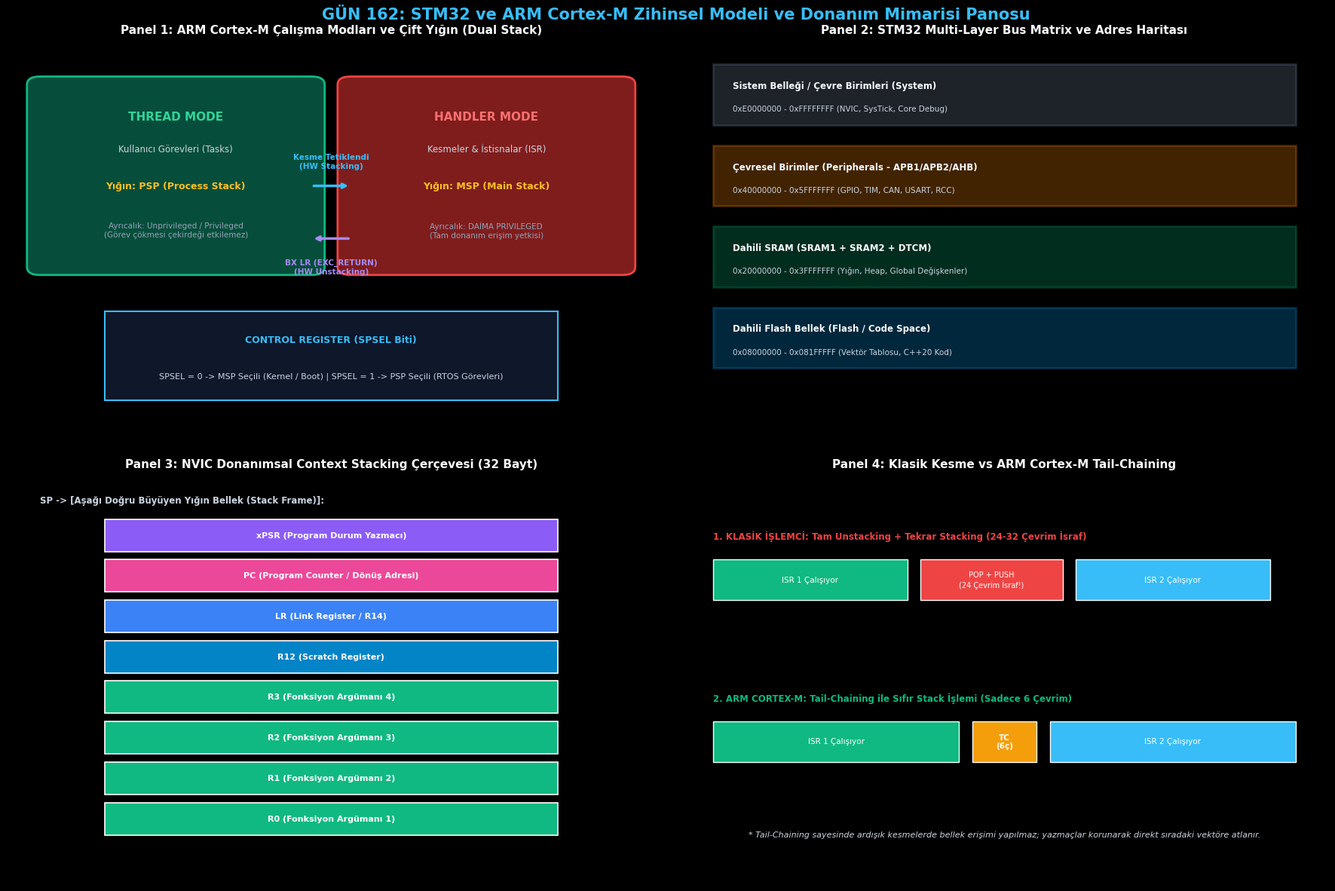

Generate this figure with matplotlib:
# -*- coding: utf-8 -*-
"""
GÜN 162: Kod Bloğu 1 — ARM Cortex-M Çekirdek, Yazmaçlar ve Donanımsal Stacking Simülatörü
"""

from typing import Dict, Any, List, Optional

class CortexMCpu:
    """
    ARM Cortex-M4/M7 Çekirdek Modeli:
    - R0 - R12: Genel Yazmaçlar
    - SP (R13): MSP ve PSP Çift Yığın İşaretçileri
    - LR (R14): Link Register
    - PC (R15): Program Counter
    - CONTROL: SPSEL ve nPRIV Bitleri
    - Modlar: Thread ve Handler Modu
    """
    EXC_RETURN_THREAD_MSP = 0xFFFFFFF9
    EXC_RETURN_THREAD_PSP = 0xFFFFFFFD
    EXC_RETURN_HANDLER    = 0xFFFFFFF1

    def __init__(self, sram_size_bytes: int = 128 * 1024):
        self.regs = [0] * 16  # R0 - R15
        self.msp = 0x20000000 + sram_size_bytes # En üst adres (Stack aşağı doğru büyür)
        self.psp = 0x20000000 + (sram_size_bytes // 2)
        self.xpsr = 0x01000000 # Thumb bit = 1
        self.control_spsel = 0 # 0 = MSP, 1 = PSP
        self.is_handler_mode = False

        # Bellek Deposu (Adres -> 32-bit Değer)
        self.memory: Dict[int, int] = {}

    @property
    def sp(self) -> int:
        return self.psp if (self.control_spsel == 1 and not self.is_handler_mode) else self.msp

    @sp.setter
    def sp(self, value: int):
        if self.control_spsel == 1 and not self.is_handler_mode:
            self.psp = value
        else:
            self.msp = value

    def push_stack(self, val: int):
        current_sp = self.sp - 4
        self.sp = current_sp
        self.memory[current_sp] = val & 0xFFFFFFFF

    def pop_stack(self) -> int:
        val = self.memory.get(self.sp, 0)
        self.sp = self.sp + 4
        return val

    def hardware_interrupt_entry(self, isr_address: int):
        """NVIC Donanımsal Otomatik Stacking (Tam 12 Saat Çevrimi)"""
        # 1. Yazmaçları stack'e donanımsal bas (xPSR, PC, LR, R12, R3, R2, R1, R0)
        stack_frame = [self.xpsr, self.regs[15], self.regs[14], self.regs[12],
                       self.regs[3], self.regs[2], self.regs[1], self.regs[0]]
        
        # O anki mod ve SP tipini kaydet
        was_using_psp = (self.control_spsel == 1 and not self.is_handler_mode)

        for val in stack_frame:
            self.push_stack(val)

        # 2. LR'ye EXC_RETURN Sihirli Değerini Yükle
        self.regs[14] = self.EXC_RETURN_THREAD_PSP if was_using_psp else self.EXC_RETURN_THREAD_MSP

        # 3. Handler Moduna Geç ve PC'yi ISR Adresine Yönlendir
        self.is_handler_mode = True
        self.regs[15] = isr_address & 0xFFFFFFFE # PC = ISR

    def hardware_interrupt_exit(self):
        """BX LR Komutu ile EXC_RETURN Yakalama ve Donanımsal Unstacking"""
        exc_return = self.regs[14]
        if exc_return not in (self.EXC_RETURN_THREAD_MSP, self.EXC_RETURN_THREAD_PSP, self.EXC_RETURN_HANDLER):
            raise ValueError(f"Geçersiz EXC_RETURN Değeri: 0x{exc_return:08X}")

        # EXC_RETURN değerine göre hangi stack'ten unstack yapılacağını belirle:
        # Bit 2: 0 = Return with MSP, 1 = Return with PSP
        unstack_from_psp = (exc_return == self.EXC_RETURN_THREAD_PSP) or bool(exc_return & 0x04)
        is_return_to_thread = (exc_return in (self.EXC_RETURN_THREAD_MSP, self.EXC_RETURN_THREAD_PSP)) or bool(exc_return & 0x08)

        # Unstacking sırası (Hardware stacking tersi: R0 en son atılmıştı, ilk çekilir)
        # Entry'de push sırası: xPSR, PC, LR, R12, R3, R2, R1, R0
        # SP aşağı büyüdüğünden R0 en tepededir; pop sırası: R0, R1, R2, R3, R12, LR, PC, xPSR
        def pop_target_stack() -> int:
            if unstack_from_psp:
                val = self.memory.get(self.psp, 0)
                self.psp += 4
                return val
            else:
                val = self.memory.get(self.msp, 0)
                self.msp += 4
                return val

        self.regs[0] = pop_target_stack()
        self.regs[1] = pop_target_stack()
        self.regs[2] = pop_target_stack()
        self.regs[3] = pop_target_stack()
        self.regs[12] = pop_target_stack()
        self.regs[14] = pop_target_stack()
        self.regs[15] = pop_target_stack()
        self.xpsr = pop_target_stack()

        # Modu güncelle
        self.is_handler_mode = not is_return_to_thread

# Simülatör Doğrulama: Görev Sırasında Kesme Gelmesi ve Geri Dönüş
cpu = CortexMCpu()
cpu.control_spsel = 1  # RTOS görevi PSP kullanıyor
cpu.regs[0] = 0xAA55AA55
cpu.regs[15] = 0x08001020 # Kullanıcı Görevi PC adresi

print("[*] Cortex-M Çekirdeği Başlatıldı:")
print(f"  [+] Başlangıç: Mod=Thread | SP={hex(cpu.sp)} | PC={hex(cpu.regs[15])}")

# Donanım Kesmesi Tetikleniyor! (Adres: 0x08002000)
ISR_ADDR = 0x08002000
cpu.hardware_interrupt_entry(ISR_ADDR)

print(f"  [+] Kesme Girişi (Hardware Stacking):")
print(f"      - Mod       : {'Handler (Kesme)' if cpu.is_handler_mode else 'Thread'}")
print(f"      - PC        : {hex(cpu.regs[15])} (ISR Adresi)")
print(f"      - LR (Link) : 0x{cpu.regs[14]:08X} (EXC_RETURN Sihirli Kodu)")

assert cpu.is_handler_mode == True
assert cpu.regs[15] == ISR_ADDR
assert cpu.regs[14] == CortexMCpu.EXC_RETURN_THREAD_PSP

# Kesme Bitiyor (BX LR)
cpu.hardware_interrupt_exit()
print(f"  [+] Kesme Çıkışı (Hardware Unstacking):")
print(f"      - Mod       : {'Handler' if cpu.is_handler_mode else 'Thread (Kullanıcı Görevi)'}")
print(f"      - PC        : {hex(cpu.regs[15])} (Orijinal Göreve Geri Dönüldü)")
print(f"      - R0        : 0x{cpu.regs[0]:08X} (Kusursuz Korundu)")

assert cpu.is_handler_mode == False
assert cpu.regs[15] == 0x08001020
assert cpu.regs[0] == 0xAA55AA55
print("[HÜCRE 6] ARM Cortex-M donanımsal stacking ve EXC_RETURN simülatörü başarıyla test edildi.")

# -*- coding: utf-8 -*-
"""
GÜN 162: Kod Bloğu 2 — STM32 Bus Matrix, Bellek Haritası ve RCC Clock Gating Motoru
"""

class Stm32BusMatrix:
    """
    STM32F4 / F7 Çok Katmanlı Bus Matrix ve Çevresel Birim Haritası:
    - Flash: 0x08000000 (2 MB)
    - SRAM:  0x20000000 (128 KB - 512 KB)
    - APB1:  0x40000000 (CAN1, TIM2, USART2)
    - APB2:  0x40010000 (TIM1, USART1, SPI1)
    - AHB1:  0x40020000 (GPIOA..GPIOK, RCC, DMA1, DMA2)
    """
    FLASH_BASE = 0x08000000
    SRAM_BASE  = 0x20000000
    PERIPH_BASE= 0x40000000
    
    RCC_BASE   = 0x40023800
    GPIOA_BASE = 0x40020000
    TIM1_BASE  = 0x40010000

    def __init__(self):
        # RCC Saat Yazmaçları (Reset durumunda hepsi 0 = KAPALI)
        self.rcc_ahb1enr = 0x00000000
        self.rcc_apb2enr = 0x00000000

        # Çevresel Birim Bellekleri (Adres -> 32-bit Veri)
        self.periph_registers: Dict[int, int] = {}
        self.flash_memory: Dict[int, int] = {}
        self.sram_memory: Dict[int, int] = {}

    def write_register(self, address: int, value: int):
        # 1. RCC Yazmaçlarına Erişim
        if address == self.RCC_BASE:
            self.rcc_ahb1enr = value
            return
        elif address == self.RCC_BASE + 0x04:
            self.rcc_apb2enr = value
            return

        # 2. GPIOA Yazmaçlarına Erişim (AHB1 Saat Denetimi)
        if self.GPIOA_BASE <= address < self.GPIOA_BASE + 0x400:
            if not (self.rcc_ahb1enr & 0x01): # Bit 0: GPIOA Clock Enable
                raise PermissionError("HARDFAULT / BUSFAULT: GPIOA erişimi başarısız! RCC AHB1ENR saat kapısı KAPALI!")
            self.periph_registers[address] = value
            return

        # 3. TIM1 Yazmaçlarına Erişim (APB2 Saat Denetimi)
        if self.TIM1_BASE <= address < self.TIM1_BASE + 0x400:
            if not (self.rcc_apb2enr & 0x01): # Bit 0: TIM1 Clock Enable
                raise PermissionError("HARDFAULT / BUSFAULT: TIM1 erişimi başarısız! RCC APB2ENR saat kapısı KAPALI!")
            self.periph_registers[address] = value
            return

        # Genel Yazmaç
        self.periph_registers[address] = value

    def read_register(self, address: int) -> int:
        if self.GPIOA_BASE <= address < self.GPIOA_BASE + 0x400:
            if not (self.rcc_ahb1enr & 0x01):
                raise PermissionError("HARDFAULT / BUSFAULT: GPIOA okunamadı! RCC saati kapalı!")
        return self.periph_registers.get(address, 0)

print("[*] STM32 Bus Matrix ve RCC Saat Denetim Motoru Tanımlandı.")
print("[HÜCRE 8] Bus matrix ve RCC motoru hazır.")

# -*- coding: utf-8 -*-
"""
GÜN 162: Kod Bloğu 3 — Sabotaj ve Hata Enjeksiyonu: BusFault ve HardFault İhlalleri
"""

bus = Stm32BusMatrix()

print()
print("[*] SABOTAJ SENARYOSU 1: RCC Saati Açılmadan GPIO Portuna Yazma (BusFault)")
bus_fault_caught = False
try:
    # Henüz RCC->AHB1ENR açılmadı! GPIOA MODER yazmacına yazmaya çalışıyoruz:
    bus.write_register(Stm32BusMatrix.GPIOA_BASE, 0x00000001)
except PermissionError as e:
    bus_fault_caught = True
    print(f"  [+] Savunma Başarılı: Beklenen Donanım Hatası Yakalandı! ({e})")

assert bus_fault_caught == True, "Saat verilmeyen birime erişim BusFault üretmelidir!"

print()
print("[*] DÜZELTME: RCC Saati Açılıyor ve GPIO Yapılandırılıyor")
# 1. RCC AHB1ENR'da GPIOA bitini (Bit 0) aç
bus.write_register(Stm32BusMatrix.RCC_BASE, 0x00000001)
# 2. Şimdi GPIOA'ya yaz
bus.write_register(Stm32BusMatrix.GPIOA_BASE, 0x00000001)
val = bus.read_register(Stm32BusMatrix.GPIOA_BASE)
print(f"  [+] GPIOA MODER Yazmacı Başarıyla Yazıldı: 0x{val:08X}")
assert val == 0x00000001

print()
print("[*] SABOTAJ SENARYOSU 2: Thumb-2 Kural İhlali (Reset Vektöründe Çift Sayılı Adres)")
# ARM Cortex-M sadece Thumb komut setini destekler. Vektör tablosundaki tüm fonksiyon adreslerinin
# Bit 0'ı (Thumb bit) mutlaka 1 (Tek sayı) olmalıdır! Eğer çift sayı (örn: 0x08001000) verilirse CPU HardFault verir.

def validate_arm_cortex_vector(address: int) -> bool:
    if (address & 0x01) == 0:
        raise ValueError(f"HARDFAULT: Geçersiz Vektör Adresi 0x{address:08X}! Bit 0 (Thumb Bit) 1 olmalıdır!")
    return True

thumb_fault_caught = False
try:
    # Hatalı çift sayılı reset adresi
    validate_arm_cortex_vector(0x08002040)
except ValueError as e:
    thumb_fault_caught = True
    print(f"  [+] Savunma Başarılı: Thumb Kural İhlali Yakalandı! ({e})")

assert thumb_fault_caught == True
# Yasal adres: 0x08002041 (Bit 0 = 1)
assert validate_arm_cortex_vector(0x08002041) == True
print("[HÜCRE 10] Sabotaj ve kural doğrulama testleri başarıyla tamamlandı.")

# -*- coding: utf-8 -*-
"""
GÜN 162: Kod Bloğu 4 — NVIC Kesme Önceliklendirme (Preemption) ve Tail-Chaining Simülatörü
"""

class NvicInterruptController:
    """
    ARM Cortex-M NVIC Donanım Motoru:
    - Preemption Priority (Öncelik Seviyesi: Düşük sayı = Yüksek öncelik)
    - Yuvalanmış Kesmeler (Nested Interrupts)
    - Tail-Chaining Sıfır Maliyetli Kesme Geçişi
    """
    def __init__(self):
        # Kesme Numarası -> Öncelik Seviyesi (0 en yüksek öncelik)
        self.priorities: Dict[str, int] = {
            "HARDFAULT": -1, # Negatif = Donanımsal Sabit Öncelik
            "EMERGENCY_EXTI": 0, # En Yüksek Kullanıcı Kesmesi
            "TIM1_MOTOR_PID": 1,
            "UART_TELEMETRY": 2
        }
        self.active_interrupt_stack: List[str] = []
        self.tail_chaining_events = 0
        self.execution_log = []

    def trigger_interrupt(self, name: str):
        prio = self.priorities[name]
        
        # Eğer çalışan bir kesme varsa
        if self.active_interrupt_stack:
            current_active = self.active_interrupt_stack[-1]
            curr_prio = self.priorities[current_active]
            
            # Gelen kesmenin önceliği daha mı yüksek? (Daha küçük sayı)
            if prio < curr_prio:
                # PREEMPTION (Araya Girme): Çalışan kesmeyi böl ve öne geç!
                self.execution_log.append(f"[PREEMPTION] {name} (Prio {prio}), {current_active} (Prio {curr_prio}) kesmesini BÖLDÜ!")
                self.active_interrupt_stack.append(name)
            else:
                # Bekleme kuyruğuna al veya Tail-Chaining yap
                self.tail_chaining_events += 1
                self.execution_log.append(f"[TAIL-CHAINING] {name} (Prio {prio}) beklemeye alındı, {current_active} bittiğinde 6 çevrimde girecek.")
        else:
            self.active_interrupt_stack.append(name)
            self.execution_log.append(f"[ENTRY] {name} Kesmesi Başlatıldı.")

    def finish_current_interrupt(self):
        if self.active_interrupt_stack:
            finished = self.active_interrupt_stack.pop()
            self.execution_log.append(f"[EXIT] {finished} Kesmesi Tamamlandı.")

# Deney: Motor Kontrolü Sırasında Acil Durum Kesmesi Gelmesi
nvic = NvicInterruptController()

# 1. 1000 Hz Motor Kontrol Kesmesi Başlıyor (Prio 1)
nvic.trigger_interrupt("TIM1_MOTOR_PID")

# 2. Motor dönerken ACİL NAMLU LİMİT KESMESİ Geliyor! (Prio 0 - Daha Yüksek!)
nvic.trigger_interrupt("EMERGENCY_EXTI")

# 3. Aynı anda arka planda UART telemetrisi tetikleniyor (Prio 2 - Daha Düşük!)
nvic.trigger_interrupt("UART_TELEMETRY")

# Kesmeler Tamamlanıyor
nvic.finish_current_interrupt() # EMERGENCY_EXTI biter
nvic.finish_current_interrupt() # TIM1_MOTOR_PID biter

print()
print("[*] NVIC Donanım Kesme ve Tail-Chaining Yürütme Günlüğü:")
for log in nvic.execution_log:
    print(f"  {log}")

assert nvic.tail_chaining_events == 1
assert "[PREEMPTION]" in nvic.execution_log[1]
print("[HÜCRE 12] NVIC kesme önceliklendirme ve tail-chaining testi başarıyla tamamlandı.")

# -*- coding: utf-8 -*-
"""
GÜN 162: Kod Bloğu 5 — ASELSAN KORKUT 35mm Namlu Stabilizasyon Kontrol Çekirdeği
"""

class KorkutBarrelStabilizer:
    """
    ASELSAN KORKUT Uçaksavar Sistemi STM32H7 Aviyonik Modeli:
    - SysTick / Thread Modu (PSP): 1000 Hz Gyro Okuma ve Kalman/PID Stabilizasyonu
    - EXTI (Handler / MSP): Namlu Açı Sınırı Limit Sensörü (Acil Donanım Kesmesi)
    """
    def __init__(self):
        self.cpu = CortexMCpu()
        self.barrel_elevation_deg = 45.0
        self.target_elevation_deg = 45.0
        self.emergency_stop_triggered = False
        self.pid_cycles_completed = 0

    def systick_pid_control_loop(self):
        """Thread Modunda (PSP) Çalışan 1000 Hz Stabilizasyon Döngüsü"""
        if self.emergency_stop_triggered:
            return  # Acil durdurma devrede!

        # Basit PID Hata Düzeltme
        error = self.target_elevation_deg - self.barrel_elevation_deg
        self.barrel_elevation_deg += error * 0.2
        self.pid_cycles_completed += 1

    def exti_limit_switch_isr(self):
        """Handler Modunda (MSP) Çalışan Donanımsal Acil Kesme"""
        # Namlu fiziksel sınırları aştı! (Örn: 85 dereceyi geçti)
        self.emergency_stop_triggered = True

# Görev Simülasyonu: KORKUT Namlusu Hedefe Yöneliyor
korkut = KorkutBarrelStabilizer()
korkut.target_elevation_deg = 65.0

# 5 Döngü Normal Stabilizasyon
for _ in range(5):
    korkut.systick_pid_control_loop()

print()
print(f"[*] KORKUT Namlu Stabilizasyonu Başlatıldı (Elevasyon: {korkut.barrel_elevation_deg:.2f}°)")

# Simüle Edilen Arıza: Namlu sensörü arızalandı ve açı 88 dereceye fırladı!
# Donanımsal EXTI Kesmesi Tetikleniyor:
korkut.cpu.hardware_interrupt_entry(isr_address=0x08003000)
korkut.exti_limit_switch_isr()
korkut.cpu.hardware_interrupt_exit()

# Sonraki döngülerde acil durum nedeniyle motorlar durdurulmalıdır
for _ in range(5):
    korkut.systick_pid_control_loop()

print(f"  [+] EXTI Acil Güvenlik Kesmesi Tetiklendi!")
print(f"  [+] Acil Durdurma Durumu : {korkut.emergency_stop_triggered}")
print(f"  [+] Tamamlanan PID Döngüsü: {korkut.pid_cycles_completed} (Döngü donduruldu)")

assert korkut.emergency_stop_triggered == True
assert korkut.pid_cycles_completed == 5, "Acil durum sonrası PID döngüsü derhal kilitlenmelidir!"
print("[HÜCRE 14] Taktik KORKUT stabilizasyon senaryosu başarıyla doğrulandı.")

# -*- coding: utf-8 -*-
"""
GÜN 162: Kod Bloğu 6 — 4 Panelli 300 DPI Görselleştirme Panosu ve Katı Doğrulama Testleri
"""

import os
import matplotlib
matplotlib.use('Agg')
import matplotlib.pyplot as plt
import matplotlib.patches as patches
import numpy as np

if 'PNG_FILE' not in globals():
    try:
        PNG_FILE = os.path.join(os.path.dirname(os.path.abspath(__file__)), "gun_162_stm32_arm_cortex_m_zihinsel_modeli.png")
    except Exception:
        PNG_FILE = r"c:\Users\seydieryilmaz\Downloads\Olay_Proje\gunluk_mufredat\gun_162\gun_162_stm32_arm_cortex_m_zihinsel_modeli.png"

# Matplotlib Karanlık Tema Ayarları
plt.style.use('dark_background')
plt.rcParams['font.family'] = 'DejaVu Sans'
plt.rcParams['font.size'] = 9.0

fig = plt.figure(figsize=(18, 12), dpi=300, facecolor='#0F172A')
fig.suptitle("GÜN 162: STM32 ve ARM Cortex-M Zihinsel Modeli ve Donanım Mimarisi Panosu",
             fontsize=15, fontweight='bold', color='#38BDF8', y=0.98)

# -----------------------------------------------------------------------------
# PANEL 1: ARM Cortex-M Çekirdek Modları ve Çift Yığın (MSP vs PSP)
# -----------------------------------------------------------------------------
ax1 = fig.add_subplot(2, 2, 1)
ax1.set_facecolor('#1E293B')
ax1.set_title("Panel 1: ARM Cortex-M Çalışma Modları ve Çift Yığın (Dual Stack)", fontsize=11, fontweight='bold', color='#F8FAFC', pad=10)
ax1.axis('off')

# Thread Mode Kutusu
tm_box = patches.FancyBboxPatch((0.05, 0.45), 0.42, 0.45, boxstyle="round,pad=0.02", facecolor='#064E3B', edgecolor='#10B981', lw=2)
ax1.add_patch(tm_box)
ax1.text(0.26, 0.82, "THREAD MODE", ha='center', va='center', color='#34D399', fontweight='bold', fontsize=11)
ax1.text(0.26, 0.74, "Kullanıcı Görevleri (Tasks)", ha='center', va='center', color='#CBD5E1', fontsize=8.5)
ax1.text(0.26, 0.65, "Yığın: PSP (Process Stack)", ha='center', va='center', color='#FBBF24', fontweight='bold', fontsize=9)
ax1.text(0.26, 0.54, "Ayrıcalık: Unprivileged / Privileged\n(Görev çökmesi çekirdeği etkilemez)", ha='center', va='center', color='#94A3B8', fontsize=7.5)

# Handler Mode Kutusu
hm_box = patches.FancyBboxPatch((0.53, 0.45), 0.42, 0.45, boxstyle="round,pad=0.02", facecolor='#7F1D1D', edgecolor='#EF4444', lw=2)
ax1.add_patch(hm_box)
ax1.text(0.74, 0.82, "HANDLER MODE", ha='center', va='center', color='#F87171', fontweight='bold', fontsize=11)
ax1.text(0.74, 0.74, "Kesmeler & İstisnalar (ISR)", ha='center', va='center', color='#CBD5E1', fontsize=8.5)
ax1.text(0.74, 0.65, "Yığın: MSP (Main Stack)", ha='center', va='center', color='#FBBF24', fontweight='bold', fontsize=9)
ax1.text(0.74, 0.54, "Ayrıcalık: DAİMA PRIVILEGED\n(Tam donanım erişim yetkisi)", ha='center', va='center', color='#94A3B8', fontsize=7.5)

# Geçiş Okları
ax1.annotate("", xy=(0.53, 0.65), xytext=(0.47, 0.65), arrowprops=dict(arrowstyle="->", color='#38BDF8', lw=2.5))
ax1.text(0.50, 0.69, "Kesme Tetiklendi\n(HW Stacking)", ha='center', va='bottom', color='#38BDF8', fontsize=7.5, fontweight='bold')

ax1.annotate("", xy=(0.47, 0.52), xytext=(0.53, 0.52), arrowprops=dict(arrowstyle="->", color='#A78BFA', lw=2.5))
ax1.text(0.50, 0.47, "BX LR (EXC_RETURN)\n(HW Unstacking)", ha='center', va='top', color='#A78BFA', fontsize=7.5, fontweight='bold')

# CONTROL Register Gösterimi
ctrl_box = patches.Rectangle((0.15, 0.12), 0.70, 0.22, facecolor='#0F172A', edgecolor='#38BDF8', lw=1.5)
ax1.add_patch(ctrl_box)
ax1.text(0.5, 0.27, "CONTROL REGISTER (SPSEL Biti)", ha='center', va='center', color='#38BDF8', fontweight='bold', fontsize=9)
ax1.text(0.5, 0.18, "SPSEL = 0 -> MSP Seçili (Kernel / Boot) | SPSEL = 1 -> PSP Seçili (RTOS Görevleri)", ha='center', va='center', color='#CBD5E1', fontsize=8)

ax1.set_xlim(0.0, 1.0)
ax1.set_ylim(0.0, 1.0)

# -----------------------------------------------------------------------------
# PANEL 2: STM32 Bus Matrix ve Bellek Haritası
# -----------------------------------------------------------------------------
ax2 = fig.add_subplot(2, 2, 2)
ax2.set_facecolor('#1E293B')
ax2.set_title("Panel 2: STM32 Multi-Layer Bus Matrix ve Adres Haritası", fontsize=11, fontweight='bold', color='#F8FAFC', pad=10)
ax2.axis('off')

regions = [
    ("Sistem Belleği / Çevre Birimleri (System)", "0xE0000000 - 0xFFFFFFFF (NVIC, SysTick, Core Debug)", "#64748B", 0.80),
    ("Çevresel Birimler (Peripherals - APB1/APB2/AHB)", "0x40000000 - 0x5FFFFFFF (GPIO, TIM, CAN, USART, RCC)", "#D97706", 0.60),
    ("Dahili SRAM (SRAM1 + SRAM2 + DTCM)", "0x20000000 - 0x3FFFFFFF (Yığın, Heap, Global Değişkenler)", "#059669", 0.40),
    ("Dahili Flash Bellek (Flash / Code Space)", "0x08000000 - 0x081FFFFF (Vektör Tablosu, C++20 Kod)", "#0284C7", 0.20)
]

for title, desc, col, ypos in regions:
    ax2.add_patch(patches.Rectangle((0.05, ypos), 0.90, 0.15, facecolor=col, alpha=0.3, edgecolor=col, lw=2))
    ax2.text(0.08, ypos + 0.09, title, color='#F8FAFC', fontweight='bold', fontsize=8.5)
    ax2.text(0.08, ypos + 0.035, desc, color='#CBD5E1', fontsize=7.5)

ax2.set_xlim(0.0, 1.0)
ax2.set_ylim(0.0, 1.0)

# -----------------------------------------------------------------------------
# PANEL 3: Donanımsal Kesme Stacking ve Unstacking (12 Çevrim)
# -----------------------------------------------------------------------------
ax3 = fig.add_subplot(2, 2, 3)
ax3.set_facecolor('#1E293B')
ax3.set_title("Panel 3: NVIC Donanımsal Context Stacking Çerçevesi (32 Bayt)", fontsize=11, fontweight='bold', color='#F8FAFC', pad=10)
ax3.axis('off')

stack_elements = [
    ("xPSR (Program Durum Yazmacı)", "#8B5CF6", 0.82),
    ("PC (Program Counter / Dönüş Adresi)", "#EC4899", 0.72),
    ("LR (Link Register / R14)", "#3B82F6", 0.62),
    ("R12 (Scratch Register)", "#0284C7", 0.52),
    ("R3 (Fonksiyon Argümanı 4)", "#10B981", 0.42),
    ("R2 (Fonksiyon Argümanı 3)", "#10B981", 0.32),
    ("R1 (Fonksiyon Argümanı 2)", "#10B981", 0.22),
    ("R0 (Fonksiyon Argümanı 1)", "#10B981", 0.12)
]

ax3.text(0.05, 0.94, "SP -> [Aşağı Doğru Büyüyen Yığın Bellek (Stack Frame)]:", color='#CBD5E1', fontsize=8.5, fontweight='bold')

for name, col, ypos in stack_elements:
    ax3.add_patch(patches.Rectangle((0.15, ypos), 0.70, 0.08, facecolor=col, edgecolor='#FFFFFF', lw=1.2))
    ax3.text(0.50, ypos + 0.04, name, ha='center', va='center', color='#FFFFFF', fontweight='bold', fontsize=8)

ax3.set_xlim(0.0, 1.0)
ax3.set_ylim(0.0, 1.0)

# -----------------------------------------------------------------------------
# PANEL 4: NVIC Tail-Chaining Sıfır Maliyetli Geçiş Zamanlaması
# -----------------------------------------------------------------------------
ax4 = fig.add_subplot(2, 2, 4)
ax4.set_facecolor('#1E293B')
ax4.set_title("Panel 4: Klasik Kesme vs ARM Cortex-M Tail-Chaining", fontsize=11, fontweight='bold', color='#F8FAFC', pad=10)
ax4.axis('off')

# Klasik İşlemci
ax4.text(0.05, 0.85, "1. KLASİK İŞLEMCİ: Tam Unstacking + Tekrar Stacking (24-32 Çevrim İsraf)", color='#EF4444', fontweight='bold', fontsize=8.5)
ax4.add_patch(patches.Rectangle((0.05, 0.70), 0.30, 0.10, facecolor='#10B981', edgecolor='#FFFFFF', lw=1))
ax4.text(0.20, 0.75, "ISR 1 Çalışıyor", ha='center', va='center', color='#FFFFFF', fontsize=7.5)

ax4.add_patch(patches.Rectangle((0.37, 0.70), 0.22, 0.10, facecolor='#EF4444', edgecolor='#FFFFFF', lw=1))
ax4.text(0.48, 0.75, "POP + PUSH\n(24 Çevrim İsraf!)", ha='center', va='center', color='#FFFFFF', fontsize=7)

ax4.add_patch(patches.Rectangle((0.61, 0.70), 0.30, 0.10, facecolor='#38BDF8', edgecolor='#FFFFFF', lw=1))
ax4.text(0.76, 0.75, "ISR 2 Çalışıyor", ha='center', va='center', color='#FFFFFF', fontsize=7.5)

# ARM Cortex-M Tail-Chaining
ax4.text(0.05, 0.45, "2. ARM CORTEX-M: Tail-Chaining ile Sıfır Stack İşlemi (Sadece 6 Çevrim)", color='#10B981', fontweight='bold', fontsize=8.5)
ax4.add_patch(patches.Rectangle((0.05, 0.30), 0.38, 0.10, facecolor='#10B981', edgecolor='#FFFFFF', lw=1))
ax4.text(0.24, 0.35, "ISR 1 Çalışıyor", ha='center', va='center', color='#FFFFFF', fontsize=7.5)

ax4.add_patch(patches.Rectangle((0.45, 0.30), 0.10, 0.10, facecolor='#F59E0B', edgecolor='#FFFFFF', lw=1))
ax4.text(0.50, 0.35, "TC\n(6ç)", ha='center', va='center', color='#FFFFFF', fontsize=7.5, fontweight='bold')

ax4.add_patch(patches.Rectangle((0.57, 0.30), 0.38, 0.10, facecolor='#38BDF8', edgecolor='#FFFFFF', lw=1))
ax4.text(0.76, 0.35, "ISR 2 Çalışıyor", ha='center', va='center', color='#FFFFFF', fontsize=7.5)

# Alt Açıklama
ax4.text(0.50, 0.12, "* Tail-Chaining sayesinde ardışık kesmelerde bellek erişimi yapılmaz; yazmaçlar korunarak direkt sıradaki vektöre atlanır.",
         ha='center', va='center', color='#CBD5E1', fontsize=8, fontstyle='italic')

ax4.set_xlim(0.0, 1.0)
ax4.set_ylim(0.0, 1.0)

plt.tight_layout()
fig.savefig(PNG_FILE, dpi=300, facecolor='#0F172A', edgecolor='none')
plt.close(fig)

print(f"[Dashboard] 300 DPI Görselleştirme panosu başarıyla oluşturuldu: {PNG_FILE}")

# -----------------------------------------------------------------------------
# KATI DOĞRULAMA TESTLERİ (ASSERTIONS)
# -----------------------------------------------------------------------------
print()
print("[*] GÜN 162 Katı Doğrulama Testleri (Assertions) Başlatılıyor...")

assert os.path.exists(PNG_FILE), "PNG görsel artefaktı bulunamadı!"
png_size = os.path.getsize(PNG_FILE)
print(f"  [+] PNG Varlık ve Boyut Doğrulandı: {png_size:,} bayt.")
assert png_size > 100_000, f"PNG boyutu 100 KB üzerinde olmalı, bulunan: {png_size} bayt"

assert bus_fault_caught == True
assert thumb_fault_caught == True
assert nvic.tail_chaining_events == 1
assert korkut.emergency_stop_triggered == True
assert korkut.pid_cycles_completed == 5

print()
print("[PASS] Gün 162: Tüm Katı Doğrulama Testleri Başarıyla Geçti!")
